3-way image classification set "CompressedSegmented4" from GitHub (Manivarsh-adi/Jowar_Plant_Leaf_Disease_Detection_Using_Deep_Learning); label vocabulary: anthracnose, healthy, leaf blight.

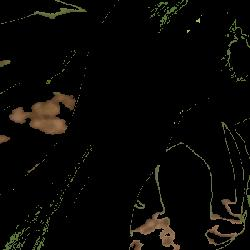
Label: healthy

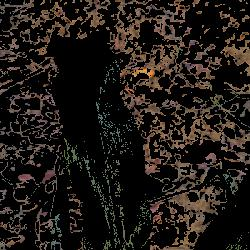
Label: healthy

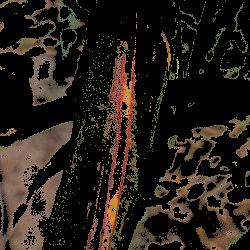
Label: anthracnose

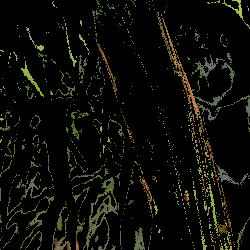
Label: leaf blight

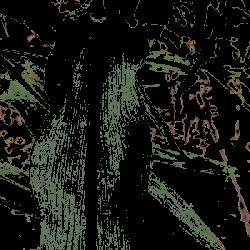
Label: healthy

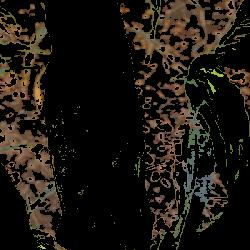
Label: healthy
